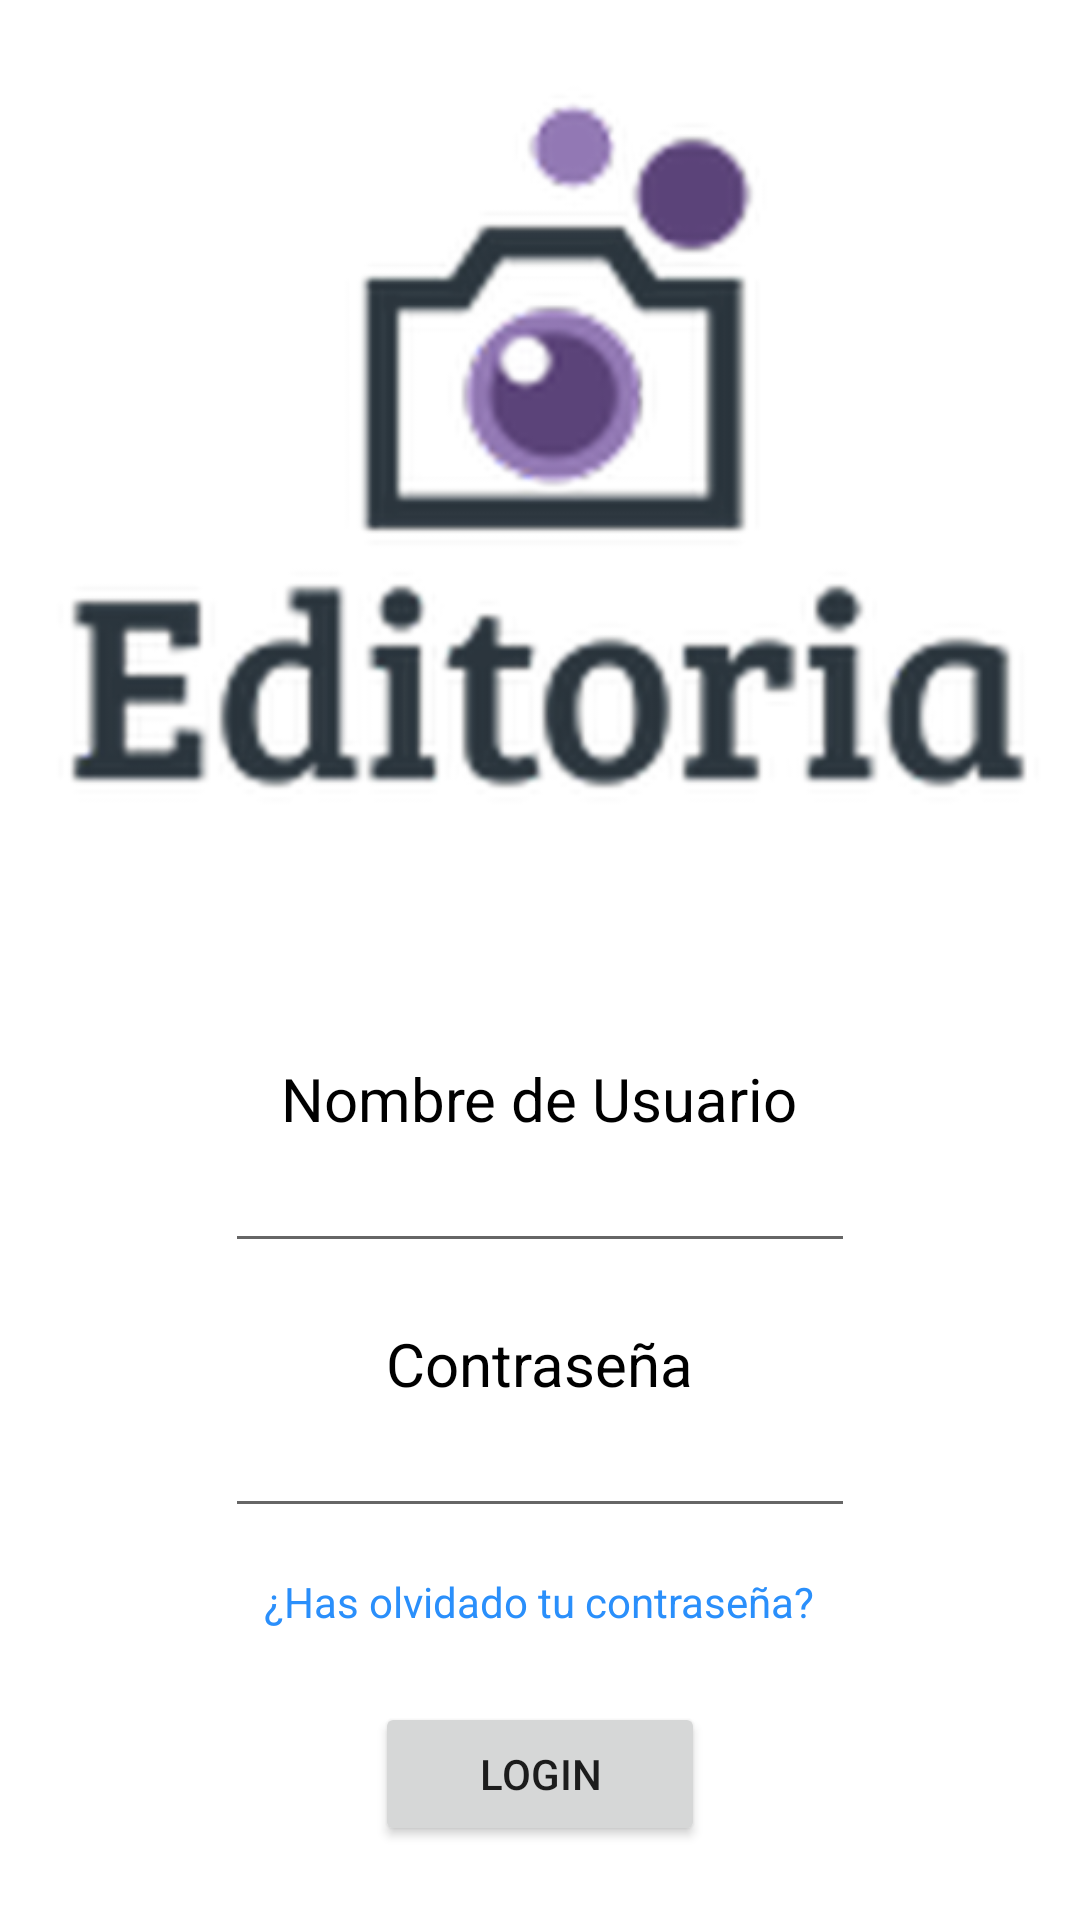

Here is an Android app screen rendered from its layout file. Give the layout XML and the strings, colors and styles it references.
<!-- AndroidManifest.xml: application theme Theme.Editoria -->
<!-- res/layout/login.xml -->
<?xml version="1.0" encoding="utf-8"?>
<LinearLayout xmlns:android="http://schemas.android.com/apk/res/android"
    xmlns:app="http://schemas.android.com/apk/res-auto"
    xmlns:tools="http://schemas.android.com/tools"
    android:layout_width="match_parent"
    android:layout_height="match_parent"
    android:gravity="center"
    android:orientation="vertical"
    tools:context=".Login">


    <ImageView
        android:id="@+id/editoriaLogo"
        android:layout_width="wrap_content"
        android:layout_height="wrap_content"
        app:srcCompat="@drawable/editoria_logo" />

    <TextView
        android:id="@+id/userTextView"
        android:layout_width="wrap_content"
        android:layout_height="wrap_content"
        android:layout_marginTop="50dp"
        android:text="Nombre de Usuario"
        android:textColor="@color/black"
        android:textSize="20dp" />

    <EditText
        android:id="@+id/UserLogIn"
        android:layout_width="wrap_content"
        android:layout_height="wrap_content"
        android:ems="10"
        android:inputType="textPersonName"/>


    <TextView
        android:id="@+id/passwordTextView"
        android:layout_width="wrap_content"
        android:layout_height="wrap_content"
        android:textColor="@color/black"
        android:layout_marginTop="20dp"
        android:text="Contraseña"
        android:textSize="20dp" />

    <EditText
        android:id="@+id/contraLogin"
        android:layout_width="wrap_content"
        android:layout_height="wrap_content"
        android:ems="10"
        android:inputType="textPassword"/>


    <TextView
        android:id="@+id/fogottenPasswordButton"
        android:layout_width="wrap_content"
        android:layout_height="wrap_content"
        android:layout_marginBottom="24dp"
        android:layout_marginTop="15dp"
        android:onClick="forgotenPass"
        android:text="¿Has olvidado tu contraseña?"
        android:textColor="#2A8FFB" />

    <Button
        android:id="@+id/login"
        android:layout_width="110dp"
        android:layout_height="wrap_content"
        android:onClick="login"
        android:text="Login"
        app:layout_constraintBottom_toTopOf="@+id/register"
        app:layout_constraintEnd_toEndOf="parent"
        app:layout_constraintStart_toStartOf="parent"
        app:layout_constraintTop_toBottomOf="@+id/fogottenPasswordButton" />


    <Button
        android:id="@+id/register"
        android:layout_width="110dp"
        android:layout_height="wrap_content"
        android:layout_marginBottom="25dp"
        android:onClick="register"
        android:text="Register"
        app:layout_constraintBottom_toBottomOf="parent"
        app:layout_constraintEnd_toEndOf="parent"
        app:layout_constraintStart_toStartOf="parent"
        app:layout_constraintTop_toBottomOf="@+id/login" />


</LinearLayout>
<!-- resources referenced by this layout -->
<resources>
  <!-- drawable editoria_logo: png bitmap (drawable, 24220 bytes) -->
  <style name="Theme.Editoria" parent="Theme.MaterialComponents.DayNight.DarkActionBar">
          
          <item name="colorPrimary">@color/purple_500</item>
          <item name="colorPrimaryVariant">@color/purple_700</item>
          <item name="colorOnPrimary">@color/white</item>
          
          <item name="colorSecondary">@color/teal_200</item>
          <item name="colorSecondaryVariant">@color/teal_700</item>
          <item name="colorOnSecondary">@color/black</item>
          
          <item name="android:statusBarColor" tools:targetApi="l">?attr/colorPrimaryVariant</item>
          
      </style>
  <!-- not gathered from this repository: default colours our renderer supplied (Android Studio template values) -->
  <color name="purple_500">#FF6200EE</color>
  <color name="purple_700">#FF3700B3</color>
  <color name="teal_200">#FF03DAC5</color>
  <color name="teal_700">#FF018786</color>
  <color name="black">#FF000000</color>
  <color name="white">#FFFFFFFF</color>
</resources>
